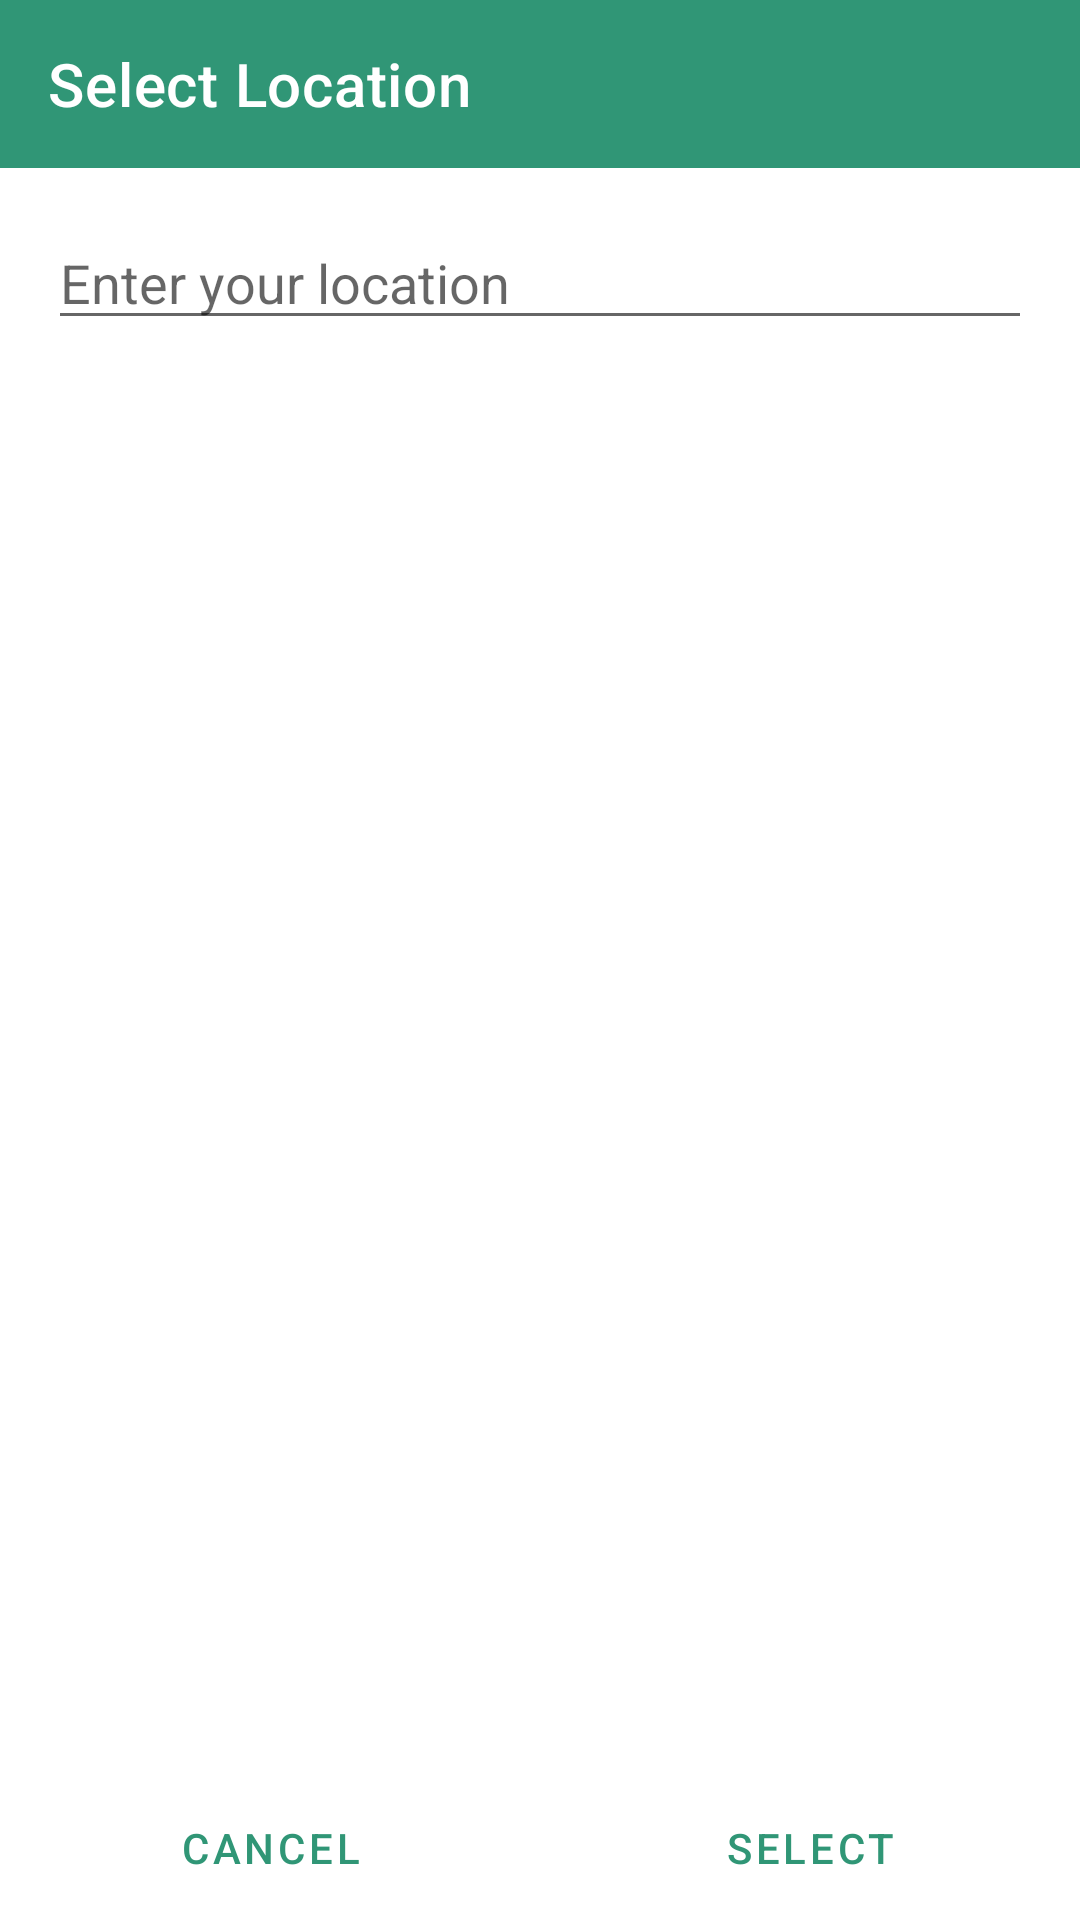

Reconstruct the res/layout file that produces this screen, plus the resources it refers to.
<!-- AndroidManifest.xml: application theme Theme.TripEZ -->
<!-- res/layout/dialog_search_location.xml -->
<?xml version="1.0" encoding="utf-8"?>
<LinearLayout
    xmlns:android="http://schemas.android.com/apk/res/android"
    xmlns:tools="http://schemas.android.com/tools"
    android:layout_width="match_parent"
    android:layout_height="match_parent"
    xmlns:app="http://schemas.android.com/apk/res-auto"
    android:orientation="vertical"
    >

    <com.google.android.material.appbar.AppBarLayout
        android:id="@+id/appBarLayout"
        android:layout_width="match_parent"
        android:layout_height="wrap_content"
        app:layout_constraintEnd_toEndOf="parent"
        app:layout_constraintStart_toStartOf="parent"
        app:layout_constraintTop_toTopOf="parent">

        <com.google.android.material.appbar.MaterialToolbar
            android:id="@+id/dialog_toolbar"
            style="@style/Widget.MaterialComponents.Toolbar.Primary"
            android:layout_width="match_parent"
            app:title="@string/select_location"
            android:layout_height="?attr/actionBarSize"
            app:menu="@menu/search_location_dialog" />

    </com.google.android.material.appbar.AppBarLayout>

    <androidx.constraintlayout.widget.ConstraintLayout
        android:layout_width="match_parent"
        android:layout_height="match_parent">

        <com.google.android.material.textfield.TextInputEditText
            android:id="@+id/tePhrase"
            android:layout_width="match_parent"
            android:layout_height="wrap_content"
            android:layout_margin="16dp"
            android:hint="@string/enter_your_location"
            app:layout_constraintTop_toTopOf="parent"
            tools:layout_editor_absoluteX="16dp" />

        <androidx.recyclerview.widget.RecyclerView
            android:id="@+id/rvPlaceResults"
            android:layout_width="match_parent"
            android:layout_height="0dp"
            app:layout_constraintBottom_toTopOf="@+id/btnSelect"
            app:layout_constraintTop_toBottomOf="@+id/tePhrase" />
        <com.google.android.material.button.MaterialButton
            android:id="@+id/btnSelect"
            style="@style/Widget.MaterialComponents.Button.TextButton"
            android:layout_width="0dp"
            android:layout_height="wrap_content"
            android:text="@string/select"
            android:textColor="@color/green_500"
            app:layout_constraintBottom_toBottomOf="parent"
            app:layout_constraintEnd_toEndOf="parent"
            app:layout_constraintHorizontal_bias="0.5"
            app:layout_constraintStart_toEndOf="@+id/btnCancel" />

        <com.google.android.material.button.MaterialButton
            android:id="@+id/btnCancel"
            style="@style/Widget.MaterialComponents.Button.TextButton"
            android:layout_width="0dp"
            android:layout_height="wrap_content"
            android:text="@string/cancel"
            android:textColor="@color/green_500"
            app:layout_constraintBottom_toBottomOf="parent"
            app:layout_constraintEnd_toStartOf="@+id/btnSelect"
            app:layout_constraintHorizontal_bias="0.5"
            app:layout_constraintStart_toStartOf="parent" />
    </androidx.constraintlayout.widget.ConstraintLayout>

</LinearLayout>
<!-- resources referenced by this layout -->
<resources>
  <color name="green_500">#309676</color>
  <string name="cancel">Cancel</string>
  <string name="enter_your_location">Enter your location</string>
  <string name="select">Select</string>
  <string name="select_location">Select Location</string>
  <style name="Theme.TripEZ" parent="Theme.MaterialComponents.Light.NoActionBar">
          
          <item name="colorPrimary">@color/green_500</item>
          <item name="colorPrimaryVariant">@color/green_700</item>
          <item name="colorOnPrimary">@color/white</item>
          
          <item name="colorSecondary">@color/blue_200</item>
          <item name="colorSecondaryVariant">@color/blue_500</item>
          <item name="colorOnSecondary">@color/black</item>
          
          <item name="android:statusBarColor">?attr/colorPrimaryVariant</item>
          
          <item name="windowActionModeOverlay">true</item>
          <item name="android:actionModeStyle">@style/Widget.MaterialComponents.Toolbar.Primary</item>
          <item name="actionModeStyle">@style/ActionModeStyle</item>
          <item name="actionBarTheme">@style/ThemeOverlay.AppCompat.Dark.ActionBar</item>
      </style>
  <color name="green_700">#2e5e4d</color>
  <color name="white">#FFFFFFFF</color>
  <color name="blue_200">#a2e9ff</color>
  <color name="blue_500">#44BEE4</color>
  <color name="black">#FF000000</color>
  <style name="ActionModeStyle" parent="@style/Widget.AppCompat.ActionMode">
          <item name="background">?attr/colorPrimaryVariant</item>
          <item name="titleTextStyle">@style/ActionModeTitleTextStyle</item>
      </style>
  <style name="ActionModeTitleTextStyle" parent="@style/TextAppearance.AppCompat.Widget.ActionMode.Title">
          <item name="android:textColor">@android:color/white</item>
      </style>
</resources>
